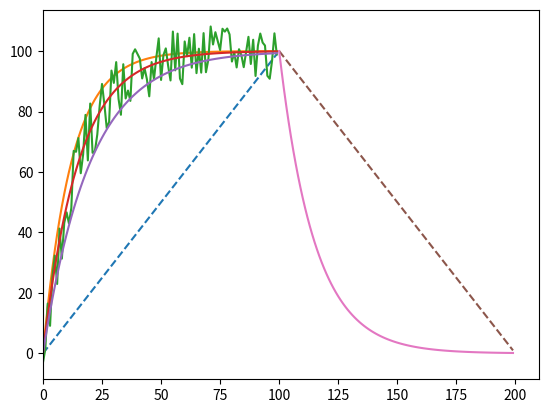

This figure's Python source:
from math import exp
from random import randrange
import matplotlib.pyplot as plt

""" Currently under development """

l, g, k, f, f2, f1, f3 = [], [], [], [], [], [], []
for i in range(100):
    g.append(i)
    y = i + 0
    l.append(y)

for i in range(100):
    y = 100 * (1 - exp(-i / 15))
    y1 = 100 * (1 - exp(-i / 12))
    y2 = 100 * (1 - exp(-i / 20))
    f1.append(y1)
    f3.append(y2)
    f2.append(y)
    y += randrange(-10, 10)
    f.append(y)
j1, j2 = [], []
for i in range(100, 0, -1):
    y = i + 0
    j1.append(y)
gg = []
for i in range(100, 200):
    gg.append(i)
for i in range(100):
    y = -100 * (1 - exp(-i / 15)) + 100
    j2.append(y)

plt.xlim(0, 210)

plt.plot(g, l, "--", f1)
plt.plot(g, f, f2)
plt.plot(g, f3)
plt.plot(gg, j1, "--")
plt.plot(gg, j2)

plt.show()
